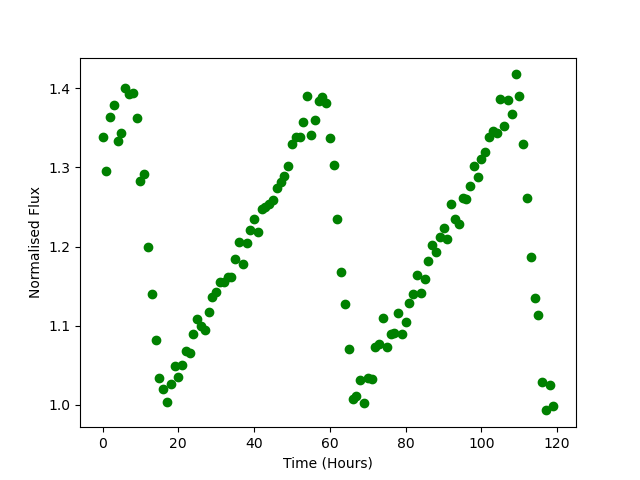

The table this chart was drawn from, first rows:
Time, Flux
0.0, 1.338
1.0, 1.295
2.0, 1.363
3.0, 1.378
4.0, 1.334
5.0, 1.343
6.0, 1.4
7.0, 1.392
8.0, 1.394
9.0, 1.362
10.0, 1.283
11.0, 1.292
12.0, 1.2
13.0, 1.141
14.0, 1.082
15.0, 1.033
16.0, 1.02
17.0, 1.004
18.0, 1.026
19.0, 1.048
20.0, 1.036
21.0, 1.05
22.0, 1.067
23.0, 1.066
24.0, 1.089
25.0, 1.108
26.0, 1.099
27.0, 1.095
28.0, 1.117
29.0, 1.136
30.0, 1.143
31.0, 1.155
32.0, 1.155
33.0, 1.162
34.0, 1.161
35.0, 1.184
36.0, 1.206
37.0, 1.178
38.0, 1.204
39.0, 1.221
40.0, 1.235
41.0, 1.219
42.0, 1.247
43.0, 1.249
44.0, 1.254
45.0, 1.258
46.0, 1.274
47.0, 1.281
48.0, 1.289
49.0, 1.301
50.0, 1.33
51.0, 1.339
52.0, 1.339
53.0, 1.358
54.0, 1.391
55.0, 1.341
56.0, 1.359
57.0, 1.384
58.0, 1.39
59.0, 1.381
... 60 more rows
